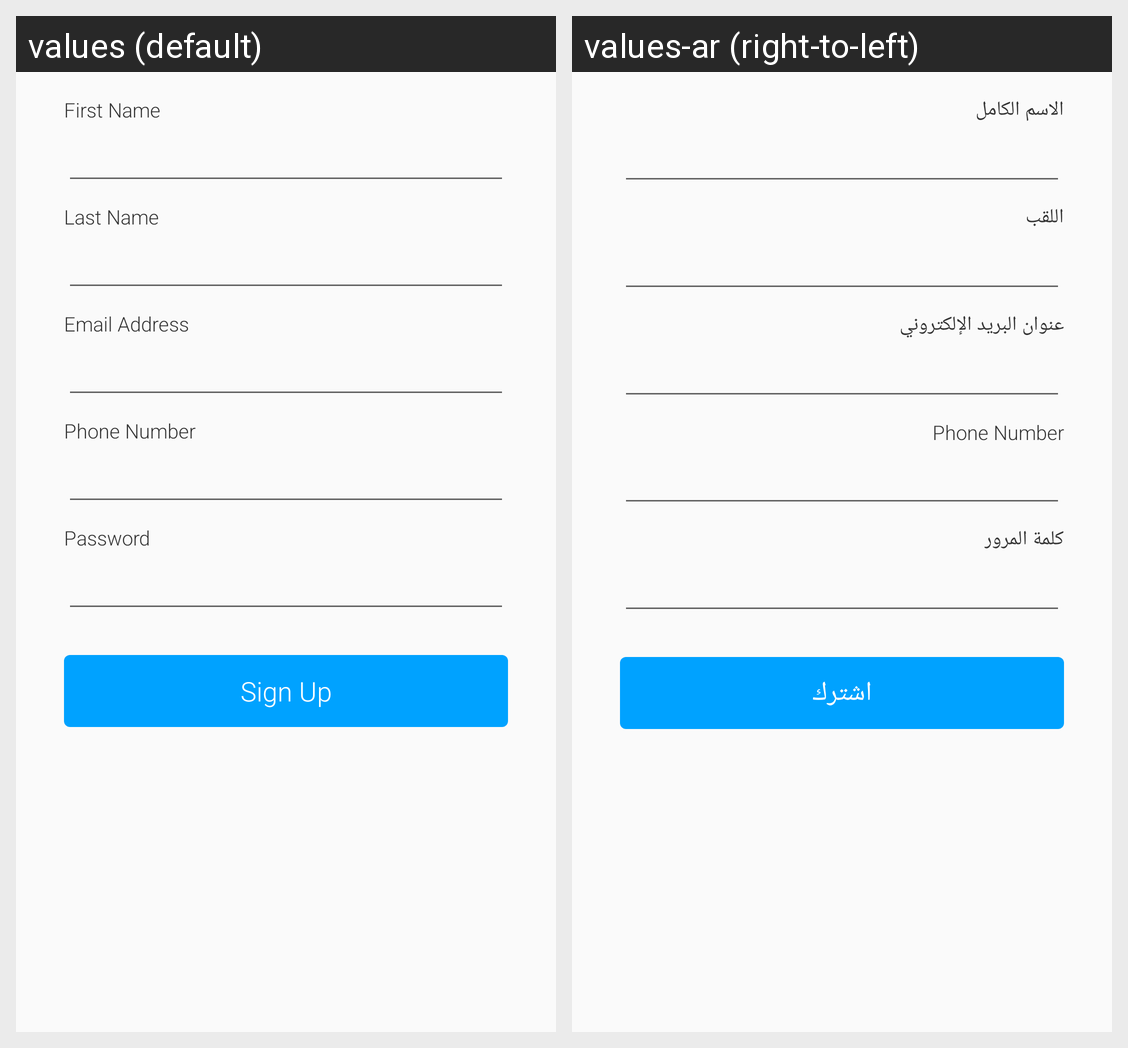

Strings drawn on this Android screen and how each of the app's shown locales translates them:
Android screen res/layout/fragment_orders_page.xml rendered under 2 locales, left to right: values (default), values-ar (right-to-left). Device: Nexus 5 (rendered at 1080×1920; each locale shown at half size, 540×960, under a caption strip naming it); theme AppTheme.
Strings drawn on this screen, with the default value and each locale's value (text and hints the layout hard-codes, and strings that could not be matched under every locale, appear in the picture but are not listed):

first_name
  values: First Name
  values-ar: الاسم الكامل

last_name
  values: Last Name
  values-ar: اللقب

email_address
  values: Email Address
  values-ar: عنوان البريد الإلكتروني

password
  values: Password
  values-ar: كلمة المرور

sign_up
  values: Sign Up
  values-ar: اشترك
